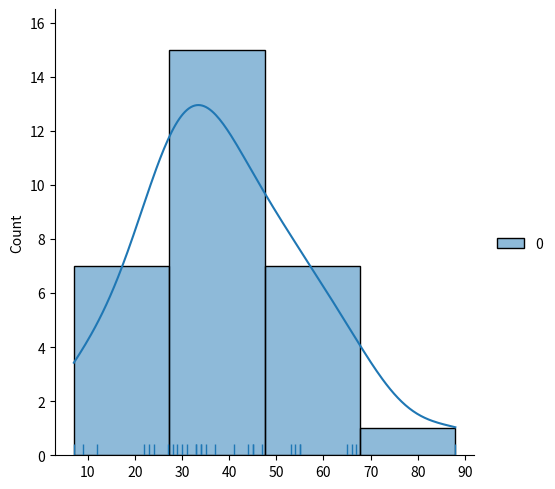
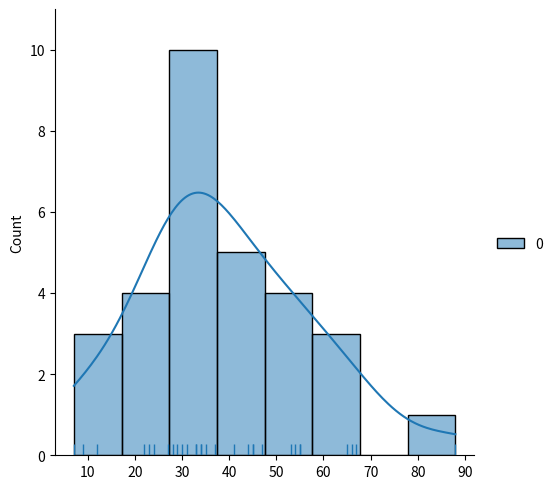
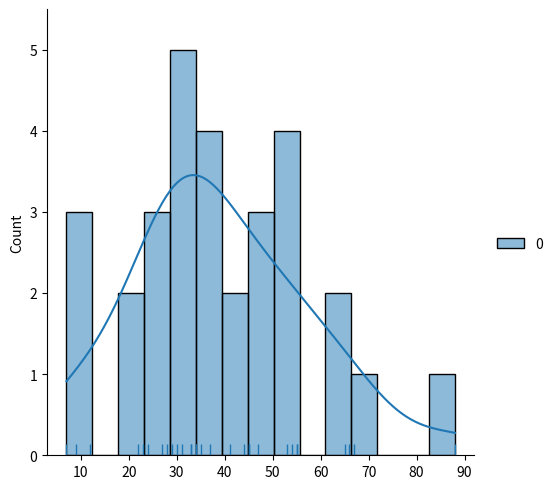
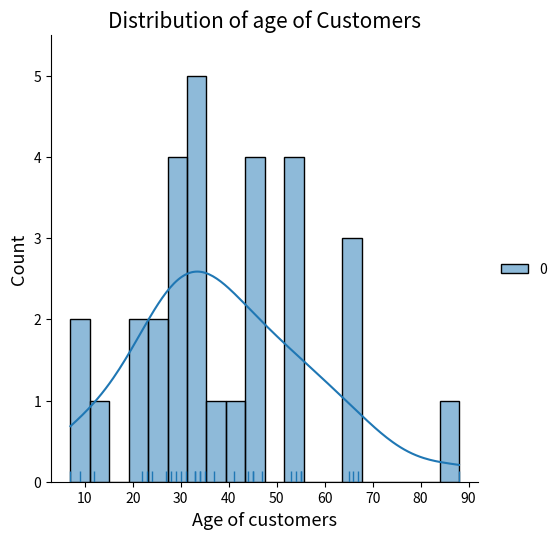

Source code (Python) for these figures, in order:
import pandas as pd 
import numpy as np
import matplotlib.pyplot as plt
import seaborn as sns


age = [7, 9, 27, 28, 55, 45, 34, 65, 54, 67, 34, 23, 24, 66, 53, 45, 44, 88, 22, 33, 55, 35, 33, 37, 47, 41,31, 30, 29, 12]

mean = np.mean(age)
median = np.median(age)
stddev = np.std(age)
skew = (3*(mean-median)/stddev)


data = np.array(age)
data = pd.DataFrame(data = data)
sns.displot(data,kde = True, bins = 4, rug = True)            # Kernel Density Estimation (KDE) -> to estimate the probability density function of a continuous random variable.     
sns.displot(data,kde = True, bins = 8, rug = True)
sns.displot(data,kde = True, bins = 15, rug = True)
sns.displot(data,kde = True, bins = 20, rug = True)
plt.xlabel('Age of customers', fontsize= 13 );
plt.ylabel('Count', fontsize= 13);
plt.title('Distribution of age of Customers', fontsize=15);
plt.show()

print("\nMean:",mean,"Median:", median,"Std Dev:",stddev,"Skew:",skew)
print("Type of histogram is Unimodal.\n")